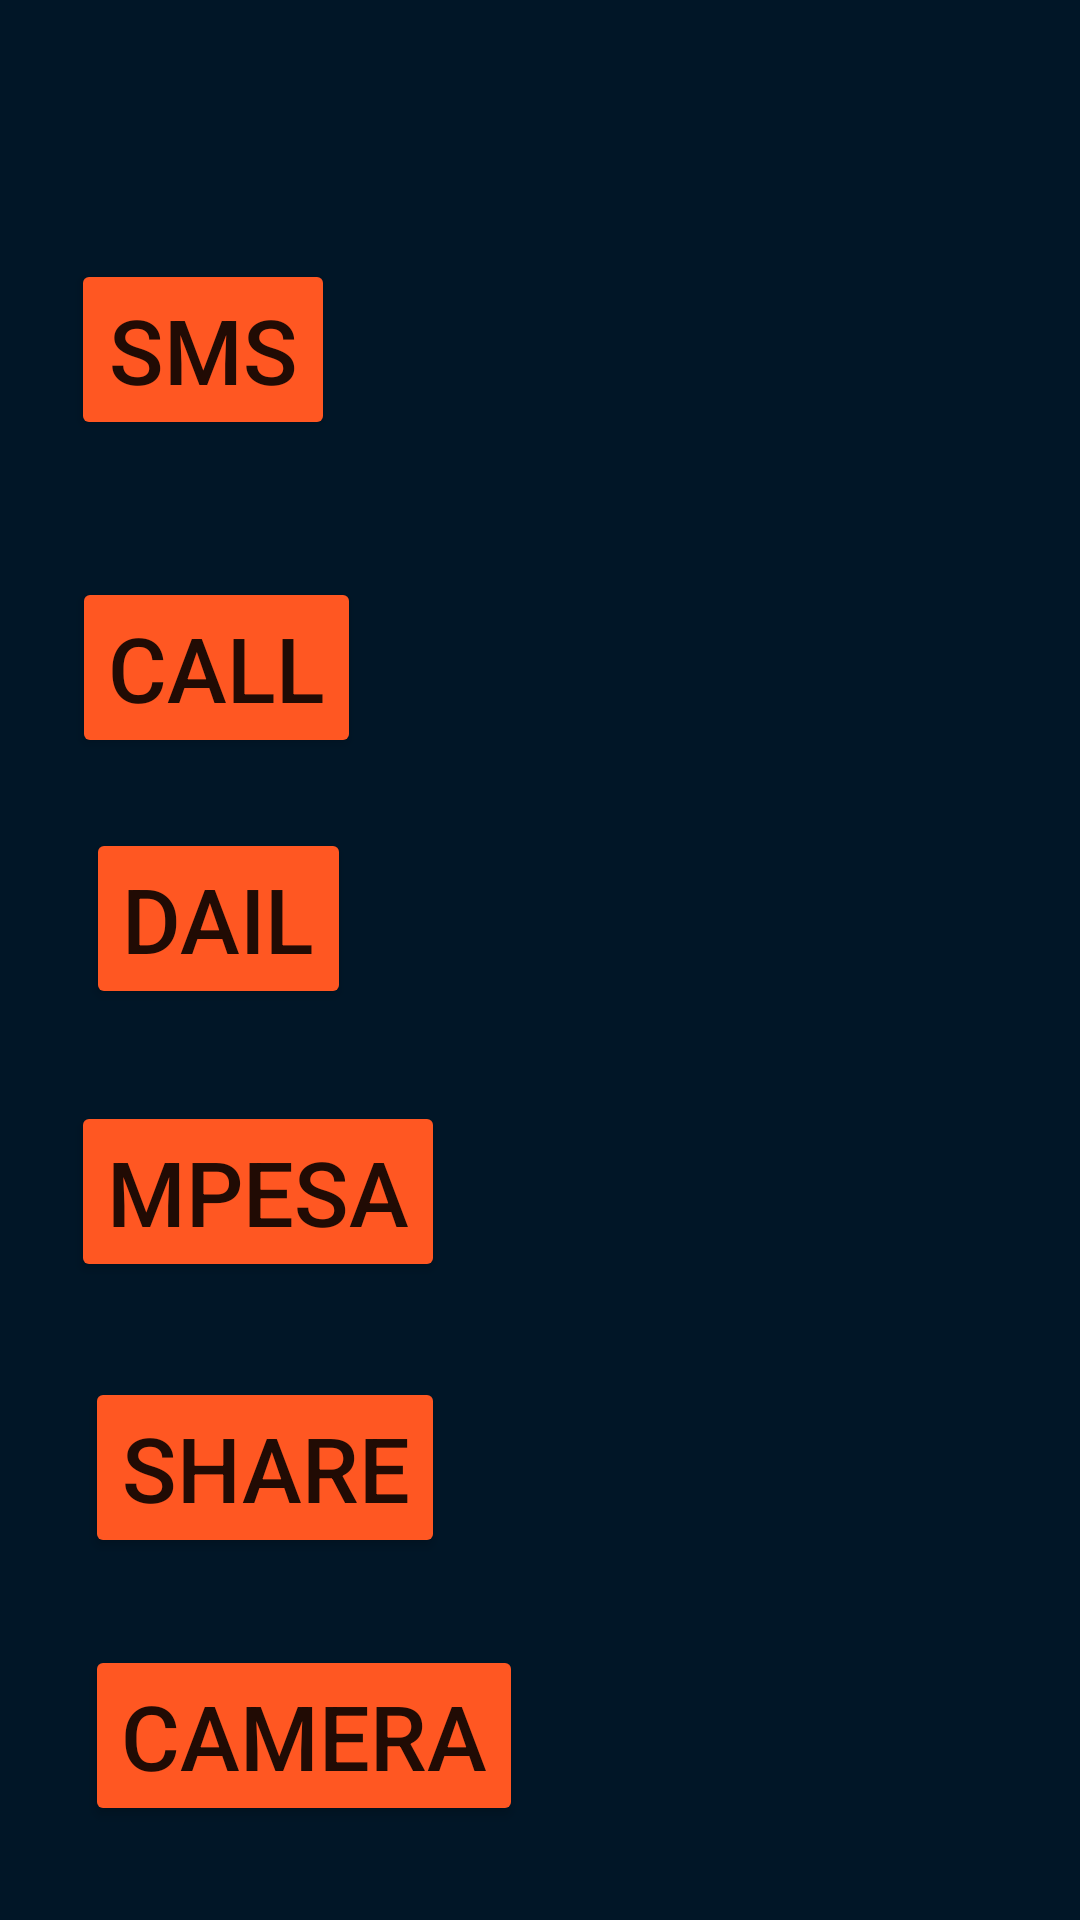

Android layout source for this screen:
<!-- AndroidManifest.xml: application theme Theme.MidCalcintentWeb -->
<!-- res/layout/activity_intent.xml -->
<?xml version="1.0" encoding="utf-8"?>
<androidx.constraintlayout.widget.ConstraintLayout xmlns:android="http://schemas.android.com/apk/res/android"
    xmlns:app="http://schemas.android.com/apk/res-auto"
    xmlns:tools="http://schemas.android.com/tools"
    android:layout_width="match_parent"
    android:layout_height="match_parent"
    android:background="#011627"
    tools:context=".intent">

    <Button
        android:id="@+id/btn_sms"
        android:layout_width="wrap_content"
        android:layout_height="wrap_content"
        android:backgroundTint="#FF5722"
        android:text="SMS"
        android:textSize="30sp"
        app:layout_constraintBottom_toBottomOf="parent"
        app:layout_constraintEnd_toEndOf="parent"
        app:layout_constraintHorizontal_bias="0.087"
        app:layout_constraintStart_toStartOf="parent"
        app:layout_constraintTop_toTopOf="parent"
        app:layout_constraintVertical_bias="0.149" />

    <Button
        android:id="@+id/btn_call"
        android:layout_width="wrap_content"
        android:layout_height="wrap_content"
        android:backgroundTint="#FF5722"
        android:text="CALL"
        android:textSize="30sp"
        app:layout_constraintBottom_toBottomOf="parent"
        app:layout_constraintEnd_toEndOf="parent"
        app:layout_constraintHorizontal_bias="0.091"
        app:layout_constraintStart_toStartOf="parent"
        app:layout_constraintTop_toTopOf="parent"
        app:layout_constraintVertical_bias="0.332" />

    <Button
        android:id="@+id/btn_dail"
        android:layout_width="wrap_content"
        android:layout_height="wrap_content"
        android:backgroundTint="#FF5722"
        android:text="DAIL"
        android:textSize="30sp"
        app:layout_constraintBottom_toBottomOf="parent"
        app:layout_constraintEnd_toEndOf="parent"
        app:layout_constraintHorizontal_bias="0.105"
        app:layout_constraintStart_toStartOf="parent"
        app:layout_constraintTop_toTopOf="parent"
        app:layout_constraintVertical_bias="0.476" />

    <Button
        android:id="@+id/btn_mpesa"
        android:layout_width="wrap_content"
        android:layout_height="wrap_content"
        android:backgroundTint="#FF5722"
        android:text="MPESA"
        android:textSize="30sp"
        app:layout_constraintBottom_toBottomOf="parent"
        app:layout_constraintEnd_toEndOf="parent"
        app:layout_constraintHorizontal_bias="0.101"
        app:layout_constraintStart_toStartOf="parent"
        app:layout_constraintTop_toTopOf="parent"
        app:layout_constraintVertical_bias="0.633" />

    <Button
        android:id="@+id/btn_share"
        android:layout_width="wrap_content"
        android:layout_height="wrap_content"
        android:backgroundTint="#FF5722"
        android:text="SHARE"
        android:textSize="30sp"
        app:layout_constraintBottom_toBottomOf="parent"
        app:layout_constraintEnd_toEndOf="parent"
        app:layout_constraintHorizontal_bias="0.118"
        app:layout_constraintStart_toStartOf="parent"
        app:layout_constraintTop_toTopOf="parent"
        app:layout_constraintVertical_bias="0.792" />

    <Button
        android:id="@+id/btn_camera"
        android:layout_width="wrap_content"
        android:layout_height="wrap_content"
        android:backgroundTint="#FF5722"
        android:text="CAMERA"
        android:textSize="30sp"
        app:layout_constraintBottom_toBottomOf="parent"
        app:layout_constraintEnd_toEndOf="parent"
        app:layout_constraintHorizontal_bias="0.132"
        app:layout_constraintStart_toStartOf="parent"
        app:layout_constraintTop_toTopOf="parent"
        app:layout_constraintVertical_bias="0.946" />
</androidx.constraintlayout.widget.ConstraintLayout>
<!-- resources referenced by this layout -->
<resources>
  <style name="Theme.MidCalcintentWeb" parent="Theme.MaterialComponents.DayNight.DarkActionBar">
          
          <item name="colorPrimary">@color/purple_500</item>
          <item name="colorPrimaryVariant">@color/purple_700</item>
          <item name="colorOnPrimary">@color/white</item>
          
          <item name="colorSecondary">@color/teal_200</item>
          <item name="colorSecondaryVariant">@color/teal_700</item>
          <item name="colorOnSecondary">@color/black</item>
          
          <item name="android:statusBarColor">?attr/colorPrimaryVariant</item>
          
      </style>
  <!-- not gathered from this repository: default colours our renderer supplied (Android Studio template values) -->
  <color name="purple_500">#FF6200EE</color>
  <color name="purple_700">#FF3700B3</color>
  <color name="teal_200">#FF03DAC5</color>
  <color name="teal_700">#FF018786</color>
  <color name="black">#FF000000</color>
  <color name="white">#FFFFFFFF</color>
</resources>
